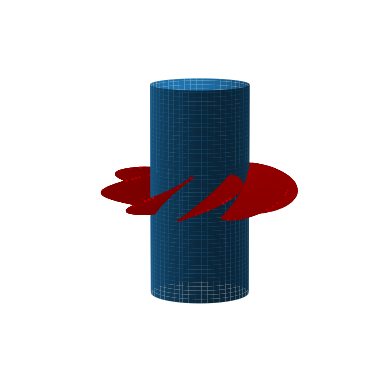

The matplotlib source for this figure:
import matplotlib.pyplot as plt
from mpl_toolkits.mplot3d import Axes3D
import numpy as np
import matplotlib.animation as animation

# Wał turbiny
class Base:
    #Konstruktor R - promień wału, H - wysokość wału
    def __init__(self,R,H):
        self.R = R
        self.H = H
    
    def plot(self):
        # Parametryzacja wału
        # t - kąt, h - wysokość z przedziału [0,H] 
        t = np.linspace(0,2 * np.pi, 100)
        h = np.linspace(0, self.H, 100)

        # Tworzenie siatki
        t,h = np.meshgrid(t,h)

        # Współrzędne x,y,z walca
        x_cylinder = self.R * np.cos(t)
        y_cylinder = self.R * np.sin(t)
        z_cylinder = h

        # Rysowanie wału
        ax.plot_surface(x_cylinder, y_cylinder, z_cylinder, zorder=1)

        
# Łopatka turbiny
class Turbine:
    #Konstruktor: t - kąt będzie należeć do przedziału [alpha,beta], d - szerokośc turbiny
    def __init__(self,alpha,beta,d,param=lambda t: t):
        self.alpha = alpha
        self.beta = beta
        self.d = d
        self.param = param

    # base - oznacza klasę Base (wał turbiny)
    def plot(self,base):
        # Parametryzacja łopatki turbiny
        # t - kąt z przedziału [alpha,beta], r - współrzędna radialna
        t = np.linspace(self.alpha, self.beta, 200)
        r = np.linspace(base.R, base.R + self.d, 200)

        # Tworzenie siatki
        t,r = np.meshgrid(t,r)

        condition =  4*(1/(self.alpha-self.beta))**2*(t-(self.alpha+self.beta)/2)**2 + (1/self.d)**2*(r-base.R)**2 < 1

        t = np.where(condition,t,np.nan)
        r = np.where(condition,r,np.nan)

        # Współrzędne x,y,z turbiny
        x_turbine = r*np.cos(t)
        y_turbine = r*np.sin(t)
        z_turbine = 0.2*base.H*(self.param(t-self.alpha) - self.param(0))/(self.param(self.beta-self.alpha) - self.param(0)) + 0.4*base.H

        ax.plot_surface(x_turbine, y_turbine, z_turbine, edgecolors = [1, 0, 0],zorder=2)


b = Base(R=3, H=3)

turbines = [Turbine(n*np.pi/4, 1+n*np.pi/4, d=3) for n in range(8)]


# Wykres 3D
fig = plt.figure()
ax = fig.add_subplot(111, projection='3d')

b.plot()

for t in turbines:
    t.plot(b)

ax.set_axis_off()
ax.view_init(elev=10, azim=20)
#plt.savefig("turbina3d.png", dpi=1000)

ax.set_box_aspect([1, 1, 1]) 

plt.show()


